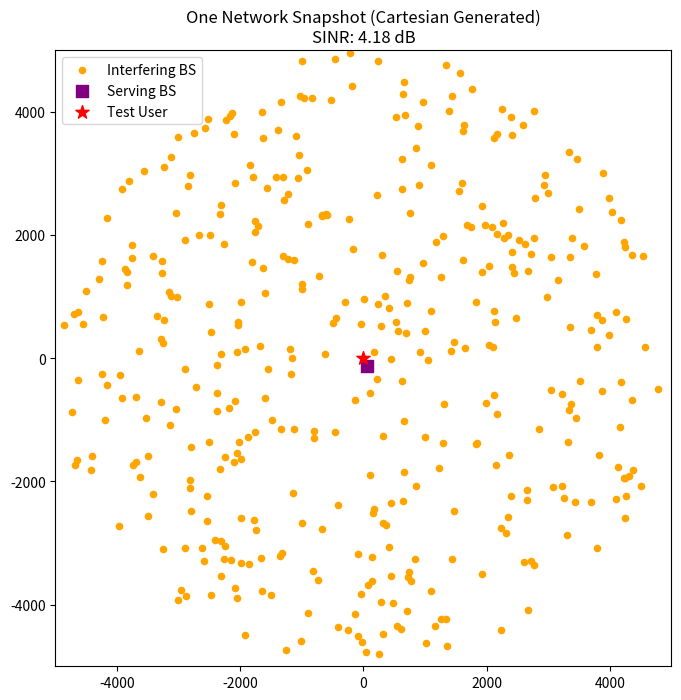

This chart was generated by the following Python code:
import numpy as np
import matplotlib.pyplot as plt

# setup variables
base_station_density = 0.000005 # made up number (0.000005 stations per m^2)
simulation_radius = 5000 # simulate infinity by making the radius bigger (in m) 
path_loss_exponent = 4.0 # paper assumes this value by ignoring noise

# 1. generate number of BS in the big square
# L = 2 * radius, so Area = L^2
simulation_area_square = (2 * simulation_radius) ** 2
num_base_stations = np.random.poisson(base_station_density * simulation_area_square) # expected numbers of stations

# 2. generate cartesian coords
# generate x and y uniformly between -simulation_radius and +simulation_radius
x_coordinates_initial = np.random.uniform(-simulation_radius, simulation_radius, num_base_stations)
y_coordinates_initial = np.random.uniform(-simulation_radius, simulation_radius, num_base_stations)

# calc distance from origin using pythagorean theorem
distances_from_origin = np.sqrt(x_coordinates_initial**2 + y_coordinates_initial**2)

# 3. apply rejection sampling (crop to circle) and 1m exclusion zone
# keep points inside the circle (<= simulation_radius) AND outside the exclusion zone (>= 1.0)
valid_mask = (distances_from_origin <= simulation_radius) & (distances_from_origin >= 1.0)

distances_from_origin = distances_from_origin[valid_mask]
x_coordinates = x_coordinates_initial[valid_mask]
y_coordinates = y_coordinates_initial[valid_mask]

# 4. find serving BS (the closest one)
sorted_indices = np.argsort(distances_from_origin) # sort arrays of distances from smallest to largest
sorted_distances = distances_from_origin[sorted_indices]
sorted_x = x_coordinates[sorted_indices]
sorted_y = y_coordinates[sorted_indices]

distance_to_serving_bs = sorted_distances[0]

# everything else is interference
distances_to_interfering_bs = sorted_distances[1:]

# 5. apply rayleigh fading (random exponential multiplier)
fading_serving_channel = np.random.exponential(1.0)
fading_interfering_channels = np.random.exponential(1.0, size=len(distances_to_interfering_bs)) # for every single multiplier

# 6. calc SINR (S / I, assuming no thermal noise)
received_signal_power = fading_serving_channel * (distance_to_serving_bs ** -path_loss_exponent)
total_interference_power = np.sum(fading_interfering_channels * (distances_to_interfering_bs ** -path_loss_exponent))
signal_to_interference_ratio = received_signal_power / total_interference_power

print(f"PRINTING SNAPSHOT RESULTS")
print(f"Serving BS Distance: {distance_to_serving_bs:.2f} meters")
print(f"Signal Power (S): {received_signal_power:.6f}")
print(f"Interference (I): {total_interference_power:.6f}")
print(f"Calculated SINR: {signal_to_interference_ratio:.4f}")
print(f"Calculated SINR (dB): {10 * np.log10(signal_to_interference_ratio):.2f} dB")

# 7. plot the map (coordinates are already in xy)
fig, ax = plt.subplots(figsize=(8, 8))

# plot interferers
ax.scatter(sorted_x[1:], sorted_y[1:], c='orange', s=20, label='Interfering BS')
# plot serving
ax.scatter(sorted_x[0], sorted_y[0], c='purple', s=80, marker='s', label='Serving BS')
# plot user
ax.scatter(0, 0, c='red', s=100, marker='*', label='Test User')

# draw the 1m exclusion zone (might be too small to see on a 5000m map, but zooming in can help)
exclusion_zone_circle = plt.Circle((0,0), 1.0, color='red', fill=False, linestyle='--')
ax.add_patch(exclusion_zone_circle)

ax.set_aspect('equal')
ax.set_xlim(-simulation_radius, simulation_radius)
ax.set_ylim(-simulation_radius, simulation_radius)
ax.legend()
plt.title(f"One Network Snapshot (Cartesian Generated)\nSINR: {10*np.log10(signal_to_interference_ratio):.2f} dB")
plt.show()
